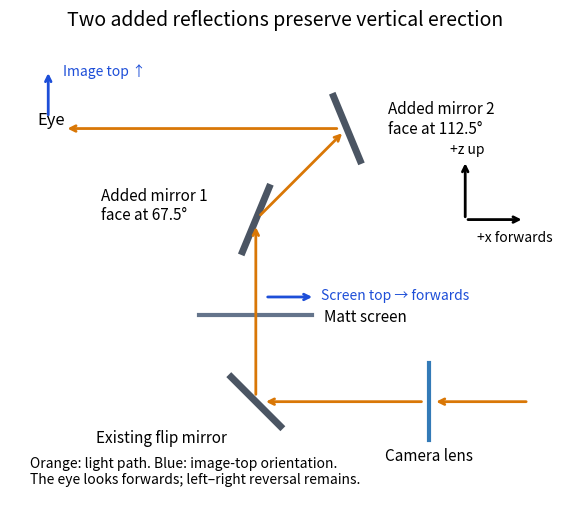

This chart was generated by the following Python code: (Note: this script raises an exception after producing the figure.)
"""Original side-view construction; Python 3.14, numpy 2.3, matplotlib 3.10."""
from pathlib import Path
import numpy as np
import matplotlib
matplotlib.use('Agg')
import matplotlib.pyplot as plt

fig, ax = plt.subplots(figsize=(8, 5.2), dpi=130, facecolor='white')
ax.set_facecolor('white')

def arrow(a, b, **kw):
    ax.annotate('', xy=b, xytext=a, arrowprops=dict(arrowstyle='->', lw=2, **kw))

def mirror(p, angle, label, offset):
    d = .42*np.array([np.cos(np.deg2rad(angle)), np.sin(np.deg2rad(angle))])
    p = np.array(p)
    ax.plot([p[0]-d[0], p[0]+d[0]], [p[1]-d[1], p[1]+d[1]], color='#4b5563', lw=5, solid_capstyle='butt')
    ax.text(*(p+np.array(offset)), label, fontsize=11)

# x points forwards; z points upwards. All faces are ordinary plane mirrors.
mirror((0, 0), 135, 'Existing flip mirror', (-1.75, -.45))
mirror((0, 2), 67.5, 'Added mirror 1\nface at 67.5°', (-1.7, .0))
mirror((1, 3), 112.5, 'Added mirror 2\nface at 112.5°', (.45, -.05))
ax.plot([1.9,1.9],[-.42,.42], color='#337ab7', lw=3)
ax.text(1.9,-.65,'Camera lens',ha='center',fontsize=11)
for a,b in [((3,0),(1.95,0)),((1.85,0),(.08,0)),((0,.05),(0,1.95)),((.03,2.03),(.97,2.97)),((.92,3),(-2.1,3))]:
    arrow(a,b,color='#d97706')
ax.plot([-.62,.62],[.95,.95], color='#64748b',lw=3)
ax.text(.75,.88,'Matt screen',fontsize=11)
arrow((.10,1.15),(.65,1.15),color='#1d4ed8')
ax.text(.72,1.12,'Screen top → forwards',fontsize=10,color='#1d4ed8')
ax.text(-2.25,3.05,'Eye',ha='center',fontsize=12)
arrow((-2.28,3.12),(-2.28,3.64),color='#1d4ed8')
ax.text(-2.12,3.58,'Image top ↑',fontsize=10,color='#1d4ed8')
arrow((2.3,2.0),(2.95,2.0),color='black')
arrow((2.3,2.0),(2.3,2.65),color='black')
ax.text(2.85,1.76,'+x forwards',ha='center',fontsize=10)
ax.text(2.32,2.73,'+z up',ha='center',fontsize=10)
ax.text(-2.48,-.9,'Orange: light path. Blue: image-top orientation.\nThe eye looks forwards; left–right reversal remains.',fontsize=10)
ax.set_title('Two added reflections preserve vertical erection',fontsize=14,pad=12)
ax.set_xlim(-2.7,3.35); ax.set_ylim(-1.08,3.95)
ax.set_aspect('equal'); ax.axis('off')
fig.tight_layout()
fig.savefig(Path.cwd()/Path(__file__).with_suffix('.png').name, facecolor='white', transparent=False)
plt.close(fig)
